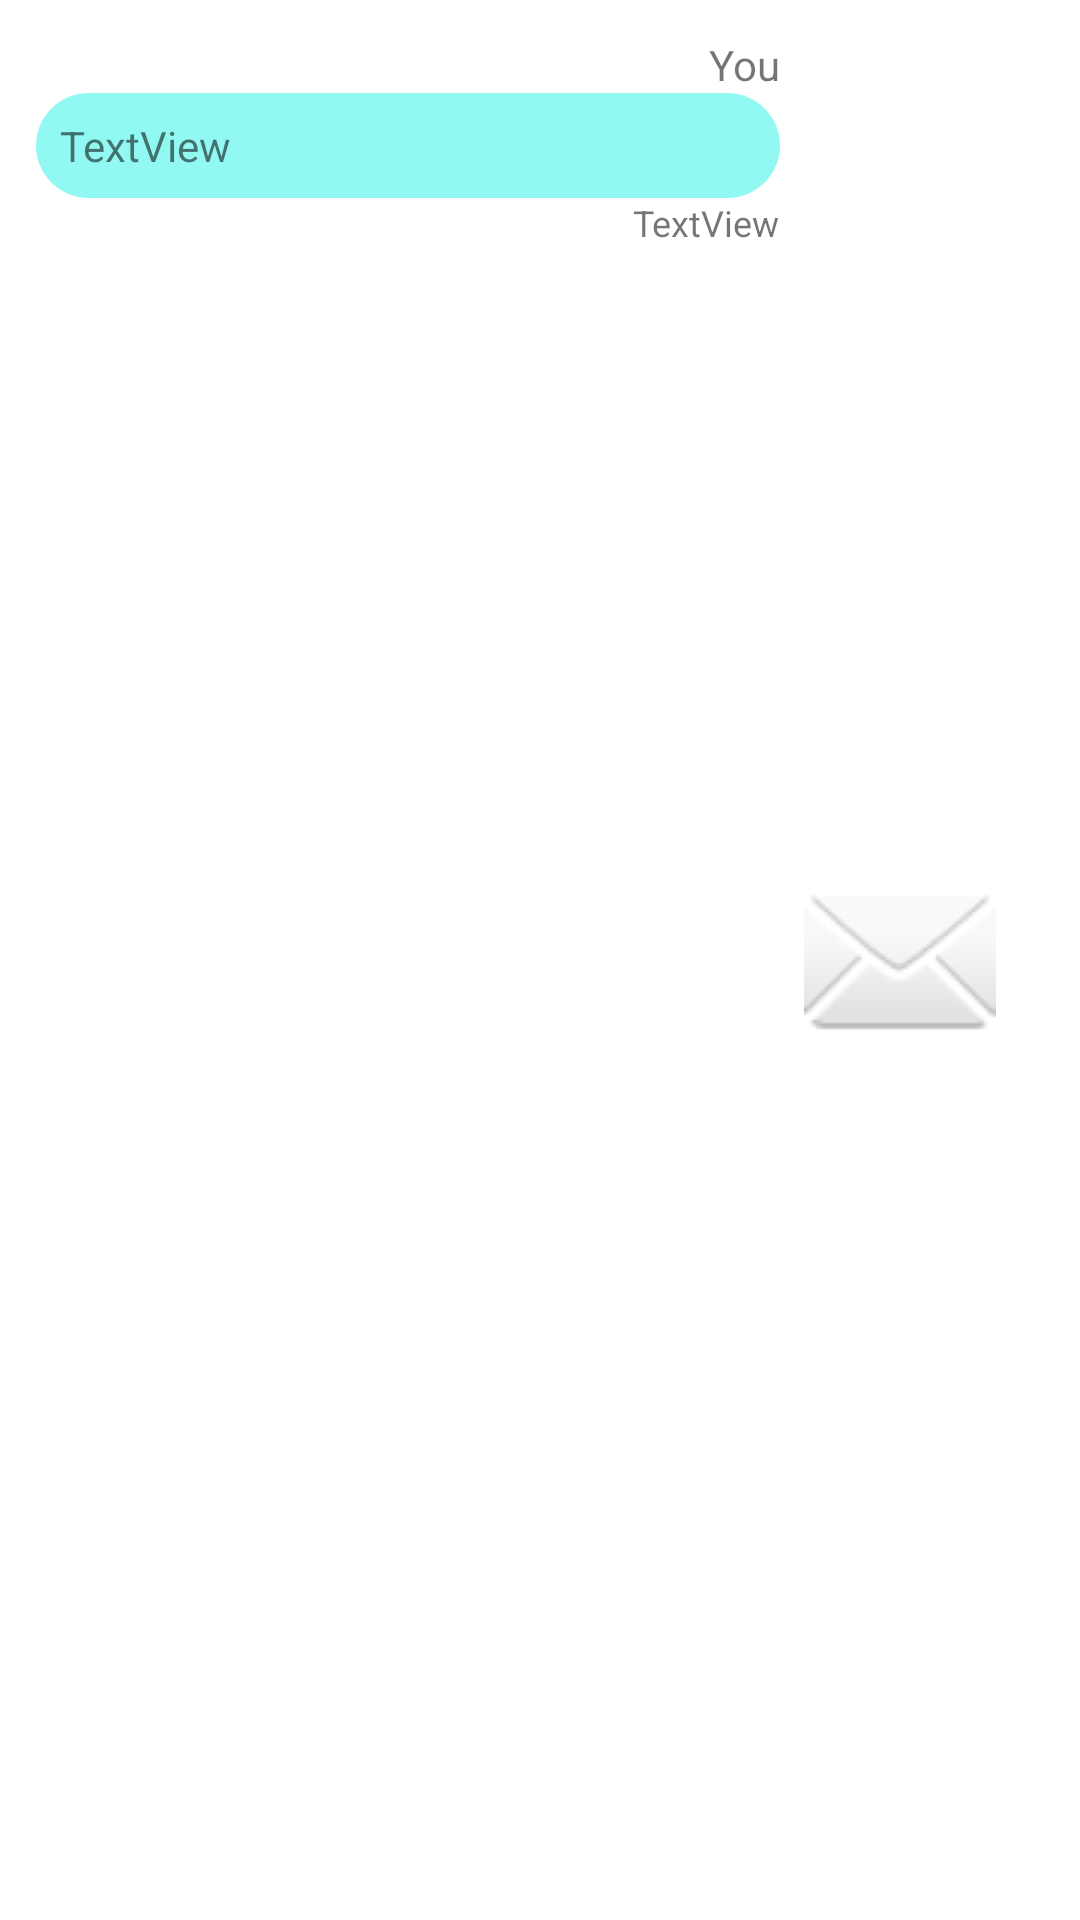

This screen was rendered from an Android layout file. Write that file and the resources it references.
<!-- AndroidManifest.xml: application theme Theme.KotlinPractive -->
<!-- res/layout/user_message.xml -->
<?xml version="1.0" encoding="utf-8"?>
<androidx.constraintlayout.widget.ConstraintLayout xmlns:android="http://schemas.android.com/apk/res/android"
    xmlns:app="http://schemas.android.com/apk/res-auto"
    xmlns:tools="http://schemas.android.com/tools"
    android:id="@+id/user_bubble"
    android:layout_width="match_parent"
    android:layout_height="wrap_content"
    android:padding="4dp"
    app:layout_constraintCircleRadius="@dimen/cardview_default_elevation">

    <ImageView
        android:id="@+id/imageView"
        android:layout_width="64dp"
        android:layout_height="64dp"
        android:layout_marginTop="8dp"
        android:layout_marginEnd="24dp"
        android:layout_marginBottom="8dp"
        android:contentDescription="@string/user_avatar_description"
        app:layout_constraintBottom_toBottomOf="parent"
        app:layout_constraintEnd_toEndOf="parent"
        app:layout_constraintTop_toTopOf="parent"
        app:srcCompat="@android:drawable/ic_dialog_email"
        tools:srcCompat="@tools:sample/avatars" />

    <TextView
        android:id="@+id/textView_message"
        android:layout_width="0dp"
        android:layout_height="wrap_content"
        android:layout_marginStart="8dp"
        android:layout_marginEnd="8dp"
        android:background="@drawable/user_bubble"
        android:padding="8dp"
        android:text="TextView"
        app:layout_constraintEnd_toStartOf="@+id/imageView"
        app:layout_constraintHorizontal_bias="1.0"
        app:layout_constraintStart_toStartOf="parent"
        app:layout_constraintTop_toBottomOf="@+id/textView_name" />

    <TextView
        android:id="@+id/textView_name"
        android:layout_width="wrap_content"
        android:layout_height="wrap_content"
        android:layout_marginTop="8dp"
        android:layout_marginEnd="8dp"
        android:text="@string/you"
        app:layout_constraintEnd_toStartOf="@+id/imageView"
        app:layout_constraintTop_toTopOf="parent" />

    <TextView
        android:id="@+id/textView_time"
        android:layout_width="wrap_content"
        android:layout_height="wrap_content"
        android:layout_marginEnd="8dp"
        android:text="TextView"
        android:textSize="12sp"
        app:layout_constraintEnd_toStartOf="@+id/imageView"
        app:layout_constraintTop_toBottomOf="@+id/textView_message" />
</androidx.constraintlayout.widget.ConstraintLayout>
<!-- resources referenced by this layout -->
<resources>
  <!-- drawable user_bubble (drawable-v24) -->
  <?xml version="1.0" encoding="utf-8"?>
  <shape xmlns:android="http://schemas.android.com/apk/res/android"
      android:layout_width="match_parent"
      android:layout_height="match_parent"
      android:shape="rectangle">
  
      <solid android:color="#91F9F1"/>
      <corners android:radius="20dp"/>
  
  </shape>
  <string name="user_avatar_description">User Avatar</string>
  <string name="you">You</string>
  <style name="Theme.KotlinPractive" parent="Theme.MaterialComponents.DayNight.DarkActionBar">
          
          <item name="colorPrimary">@color/purple_500</item>
          <item name="colorPrimaryVariant">@color/purple_700</item>
          <item name="colorOnPrimary">@color/white</item>
          
          <item name="colorSecondary">@color/teal_200</item>
          <item name="colorSecondaryVariant">@color/teal_700</item>
          <item name="colorOnSecondary">@color/black</item>
          
          <item name="android:statusBarColor" tools:targetApi="l">?attr/colorPrimaryVariant</item>
          
      </style>
  <!-- not gathered from this repository: default colours our renderer supplied (Android Studio template values) -->
  <color name="purple_500">#FF6200EE</color>
  <color name="purple_700">#FF3700B3</color>
  <color name="teal_200">#FF03DAC5</color>
  <color name="teal_700">#FF018786</color>
  <color name="black">#FF000000</color>
  <color name="white">#FFFFFFFF</color>
</resources>
